Labelled photos from "Augmented", an image-classification folder in KunyitAlami/Pembelajaran-mesin-1-dataset. The possible labels are: kosong, penuh, terisi.

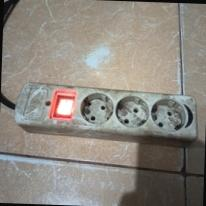
Label: kosong

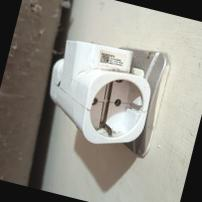
Label: kosong

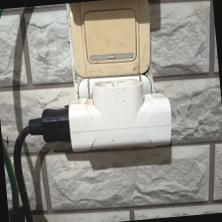
Label: terisi

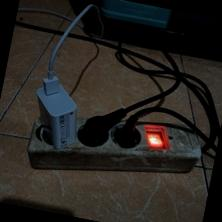
Label: penuh

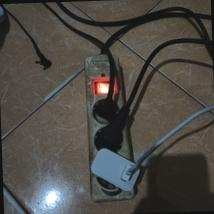
Label: penuh

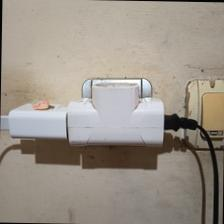
Label: terisi
